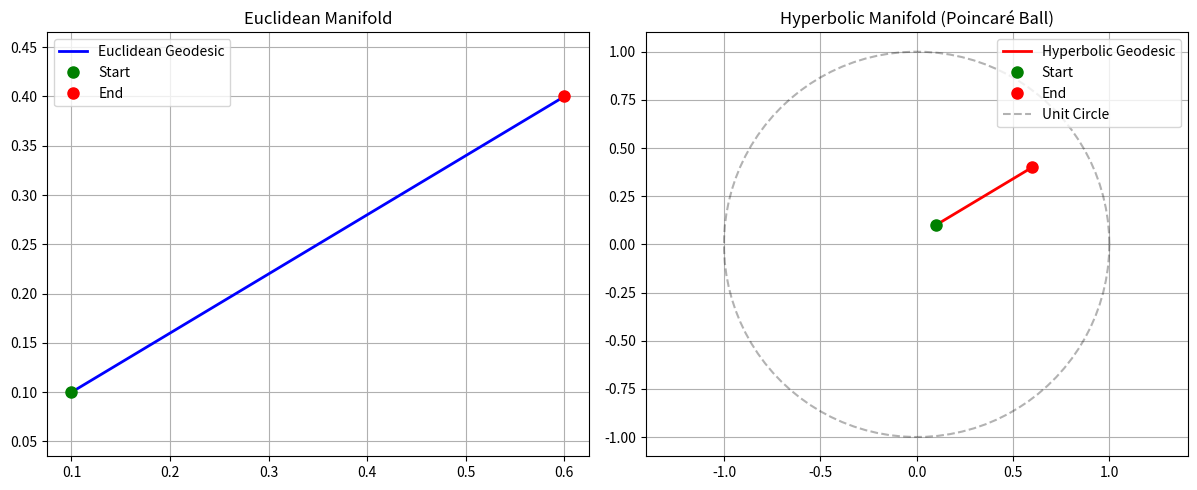

Python code for this plot:
#!/usr/bin/env python3
"""
GlyphCog Prototype Implementation
=================================

A minimal working prototype demonstrating the GlyphCog concept of extending 
the Pointwise Glyph framework for cognitive AI architectures.

This prototype implements basic geometric cognitive operations as a proof 
of concept for the full roadmap implementation.
"""

import numpy as np
from typing import List, Dict, Tuple, Optional
import matplotlib.pyplot as plt
from abc import ABC, abstractmethod


class DifferentialManifold(ABC):
    """Base class for differential manifolds"""
    
    def __init__(self, dimension: int):
        self.dimension = dimension
        
    @abstractmethod
    def compute_metric_tensor(self, point: np.ndarray) -> np.ndarray:
        """Compute metric tensor at a point"""
        pass
        
    @abstractmethod
    def compute_distance(self, point1: np.ndarray, point2: np.ndarray) -> float:
        """Compute geodesic distance between points"""
        pass
        
    def compute_geodesic(self, start: np.ndarray, end: np.ndarray, steps: int = 50) -> np.ndarray:
        """Simple linear interpolation as geodesic approximation"""
        # This is a simplified implementation - real geodesics require solving differential equations
        t = np.linspace(0, 1, steps)
        return np.array([start + s * (end - start) for s in t])


class HyperbolicManifold(DifferentialManifold):
    """Hyperbolic manifold for hierarchical cognitive structures"""
    
    def __init__(self, dimension: int, curvature: float = -1.0):
        super().__init__(dimension)
        self.curvature = curvature
        
    def compute_metric_tensor(self, point: np.ndarray) -> np.ndarray:
        """Hyperbolic metric tensor (Poincaré ball model)"""
        norm_squared = np.sum(point**2)
        if norm_squared >= 1.0:
            norm_squared = 0.99  # Stay within unit ball
        factor = 4 / (1 - norm_squared)**2
        return factor * np.eye(self.dimension)
        
    def compute_distance(self, point1: np.ndarray, point2: np.ndarray) -> float:
        """Hyperbolic distance in Poincaré ball model"""
        # Ensure points are in unit ball
        point1 = point1 / (np.linalg.norm(point1) + 1e-8) * 0.99
        point2 = point2 / (np.linalg.norm(point2) + 1e-8) * 0.99
        
        norm1_sq = np.sum(point1**2)
        norm2_sq = np.sum(point2**2)
        diff_norm_sq = np.sum((point1 - point2)**2)
        
        numerator = 2 * diff_norm_sq
        denominator = (1 - norm1_sq) * (1 - norm2_sq)
        
        if denominator <= 0:
            return float('inf')
            
        return np.arccosh(1 + numerator / denominator)


class EuclideanManifold(DifferentialManifold):
    """Standard Euclidean space"""
    
    def compute_metric_tensor(self, point: np.ndarray) -> np.ndarray:
        """Euclidean metric tensor"""
        return np.eye(self.dimension)
        
    def compute_distance(self, point1: np.ndarray, point2: np.ndarray) -> float:
        """Euclidean distance"""
        return np.linalg.norm(point1 - point2)


class GeometricGrammar:
    """Simple geometric grammar for cognitive operations"""
    
    def __init__(self):
        self.operations = {
            'attention': self._attention_operation,
            'memory': self._memory_operation,
            'transform': self._transform_operation
        }
        
    def parse_on_manifold(self, 
                         input_data: np.ndarray,
                         operation: str = 'attention',
                         **kwargs) -> np.ndarray:
        """Parse input using geometric operations"""
        if operation in self.operations:
            return self.operations[operation](input_data, **kwargs)
        else:
            return input_data
            
    def _attention_operation(self, data: np.ndarray, **kwargs) -> np.ndarray:
        """Implement attention as geometric focusing"""
        # Simple attention: amplify data based on distance from center
        center = kwargs.get('center', np.zeros(data.shape[-1]))
        distances = np.array([np.linalg.norm(point - center) for point in data])
        weights = np.exp(-distances)  # Closer points get higher weights
        weights = weights / np.sum(weights)  # Normalize
        return data * weights.reshape(-1, 1)
        
    def _memory_operation(self, data: np.ndarray, **kwargs) -> np.ndarray:
        """Simple memory operation"""
        # Memory as local averaging
        return np.mean(data, axis=0, keepdims=True)
        
    def _transform_operation(self, data: np.ndarray, **kwargs) -> np.ndarray:
        """Simple geometric transformation"""
        transform_matrix = kwargs.get('transform', np.eye(data.shape[-1]))
        return np.array([transform_matrix @ point for point in data])


class AgenticMicrokernel:
    """Autonomous processing unit for cognitive domains"""
    
    def __init__(self, kernel_type: str, grammar: GeometricGrammar):
        self.kernel_type = kernel_type
        self.grammar = grammar
        self.domain = None
        self.local_state = {}
        
    def bind_to_domain(self, domain):
        """Bind microkernel to a cognitive domain"""
        self.domain = domain
        
    def process(self, input_data: np.ndarray) -> np.ndarray:
        """Process input data using geometric grammar"""
        # Simple processing pipeline
        embedded_input = self._embed_input(input_data)
        parsed_result = self.grammar.parse_on_manifold(
            embedded_input, 
            operation=self.kernel_type
        )
        return self._project_output(parsed_result)
        
    def _embed_input(self, input_data: np.ndarray) -> np.ndarray:
        """Embed input in manifold space"""
        # Simple embedding: normalize to unit sphere
        if len(input_data.shape) == 1:
            input_data = input_data.reshape(1, -1)
        norms = np.linalg.norm(input_data, axis=1, keepdims=True)
        return input_data / (norms + 1e-8)
        
    def _project_output(self, processed_data: np.ndarray) -> np.ndarray:
        """Project processed data back to output space"""
        return processed_data


class CognitiveDomain:
    """Cognitive domain supporting geometric operations"""
    
    def __init__(self, 
                 topology_type: str = "euclidean",
                 dimension: int = 3):
        
        self.manifold = self._create_manifold(topology_type, dimension)
        self.microkernels = []
        self.vector_fields = {}
        
    def _create_manifold(self, topology_type: str, dimension: int):
        """Create underlying manifold"""
        if topology_type == "hyperbolic":
            return HyperbolicManifold(dimension)
        else:
            return EuclideanManifold(dimension)
            
    def attach_microkernel(self, kernel: AgenticMicrokernel):
        """Attach microkernel to domain"""
        kernel.bind_to_domain(self)
        self.microkernels.append(kernel)
        
    def process(self, input_data: np.ndarray) -> np.ndarray:
        """Process data through all attached microkernels"""
        result = input_data
        for kernel in self.microkernels:
            result = kernel.process(result)
        return result
        
    def compute_geodesic(self, start: np.ndarray, end: np.ndarray) -> np.ndarray:
        """Compute geodesic path"""
        return self.manifold.compute_geodesic(start, end)


class HierarchicalCognitiveArchitecture:
    """Hierarchical cognitive architecture using multiple domains"""
    
    def __init__(self):
        self.levels = []
        self.connections = []
        
    def add_level(self, domain: CognitiveDomain, level_name: str):
        """Add a cognitive level"""
        self.levels.append({
            'name': level_name,
            'domain': domain
        })
        
    def add_connection(self, source_level: int, target_level: int, connection_type: str = "feed_forward"):
        """Add connection between levels"""
        self.connections.append({
            'source': source_level,
            'target': target_level,
            'type': connection_type
        })
        
    def process(self, input_data: np.ndarray) -> np.ndarray:
        """Process data through hierarchical architecture"""
        current_data = input_data
        
        # Process through each level
        for level in self.levels:
            current_data = level['domain'].process(current_data)
            
        return current_data


class CognitiveGlyphAPI:
    """Simplified API for cognitive operations"""
    
    def __init__(self):
        self.domains = {}
        self.architectures = {}
        
    def create_cognitive_domain(self, 
                              domain_id: str,
                              topology_type: str = "euclidean",
                              dimension: int = 3) -> CognitiveDomain:
        """Create a new cognitive domain"""
        domain = CognitiveDomain(topology_type, dimension)
        self.domains[domain_id] = domain
        return domain
        
    def create_attention_architecture(self, 
                                    arch_id: str,
                                    input_dimension: int = 10,
                                    hidden_dimension: int = 5) -> HierarchicalCognitiveArchitecture:
        """Create a simple attention-based architecture"""
        
        # Create domains for different processing stages
        input_domain = self.create_cognitive_domain(
            f"{arch_id}_input", "euclidean", input_dimension
        )
        attention_domain = self.create_cognitive_domain(
            f"{arch_id}_attention", "hyperbolic", hidden_dimension
        )
        output_domain = self.create_cognitive_domain(
            f"{arch_id}_output", "euclidean", input_dimension
        )
        
        # Create microkernels
        grammar = GeometricGrammar()
        input_kernel = AgenticMicrokernel("transform", grammar)
        attention_kernel = AgenticMicrokernel("attention", grammar)
        output_kernel = AgenticMicrokernel("memory", grammar)
        
        # Attach microkernels to domains
        input_domain.attach_microkernel(input_kernel)
        attention_domain.attach_microkernel(attention_kernel)
        output_domain.attach_microkernel(output_kernel)
        
        # Create hierarchical architecture
        architecture = HierarchicalCognitiveArchitecture()
        architecture.add_level(input_domain, "input")
        architecture.add_level(attention_domain, "attention")
        architecture.add_level(output_domain, "output")
        
        architecture.add_connection(0, 1, "feed_forward")
        architecture.add_connection(1, 2, "feed_forward")
        
        self.architectures[arch_id] = architecture
        return architecture


def demo_basic_operations():
    """Demonstrate basic GlyphCog operations"""
    print("GlyphCog Prototype Demo")
    print("======================\n")
    
    # Create API instance
    api = CognitiveGlyphAPI()
    
    # Test 1: Basic manifold operations
    print("1. Testing Manifold Operations:")
    euclidean_domain = api.create_cognitive_domain("test_euclidean", "euclidean", 2)
    hyperbolic_domain = api.create_cognitive_domain("test_hyperbolic", "hyperbolic", 2)
    
    point1 = np.array([0.1, 0.2])
    point2 = np.array([0.3, 0.4])
    
    euclidean_distance = euclidean_domain.manifold.compute_distance(point1, point2)
    hyperbolic_distance = hyperbolic_domain.manifold.compute_distance(point1, point2)
    
    print(f"Euclidean distance: {euclidean_distance:.4f}")
    print(f"Hyperbolic distance: {hyperbolic_distance:.4f}")
    
    # Test 2: Microkernel processing
    print("\n2. Testing Microkernel Processing:")
    grammar = GeometricGrammar()
    attention_kernel = AgenticMicrokernel("attention", grammar)
    euclidean_domain.attach_microkernel(attention_kernel)
    
    # Create test data
    test_data = np.random.randn(5, 2) * 0.1  # Small random points
    print(f"Input data shape: {test_data.shape}")
    
    # Process through domain
    processed_data = euclidean_domain.process(test_data)
    print(f"Processed data shape: {processed_data.shape}")
    print(f"Processing changed data: {not np.allclose(test_data, processed_data)}")
    
    # Test 3: Hierarchical architecture
    print("\n3. Testing Hierarchical Architecture:")
    architecture = api.create_attention_architecture("demo_arch", input_dimension=4, hidden_dimension=3)
    
    # Test input
    test_input = np.random.randn(3, 4) * 0.1
    print(f"Architecture input shape: {test_input.shape}")
    
    # Process through architecture
    output = architecture.process(test_input)
    print(f"Architecture output shape: {output.shape}")
    
    print("\nDemo completed successfully!")


def visualize_geodesics():
    """Visualize geodesics on different manifolds"""
    print("\n4. Visualizing Geodesics:")
    
    # Create manifolds
    euclidean = EuclideanManifold(2)
    hyperbolic = HyperbolicManifold(2)
    
    # Define points
    start = np.array([0.1, 0.1])
    end = np.array([0.6, 0.4])
    
    # Compute geodesics
    euclidean_geodesic = euclidean.compute_geodesic(start, end, 50)
    hyperbolic_geodesic = hyperbolic.compute_geodesic(start, end, 50)
    
    # Plot
    plt.figure(figsize=(12, 5))
    
    plt.subplot(1, 2, 1)
    plt.plot(euclidean_geodesic[:, 0], euclidean_geodesic[:, 1], 'b-', linewidth=2, label='Euclidean Geodesic')
    plt.plot(start[0], start[1], 'go', markersize=8, label='Start')
    plt.plot(end[0], end[1], 'ro', markersize=8, label='End')
    plt.title('Euclidean Manifold')
    plt.legend()
    plt.grid(True)
    plt.axis('equal')
    
    plt.subplot(1, 2, 2)
    plt.plot(hyperbolic_geodesic[:, 0], hyperbolic_geodesic[:, 1], 'r-', linewidth=2, label='Hyperbolic Geodesic')
    plt.plot(start[0], start[1], 'go', markersize=8, label='Start')
    plt.plot(end[0], end[1], 'ro', markersize=8, label='End')
    
    # Draw unit circle for Poincaré ball
    theta = np.linspace(0, 2*np.pi, 100)
    circle_x = np.cos(theta)
    circle_y = np.sin(theta)
    plt.plot(circle_x, circle_y, 'k--', alpha=0.3, label='Unit Circle')
    
    plt.title('Hyperbolic Manifold (Poincaré Ball)')
    plt.legend()
    plt.grid(True)
    plt.axis('equal')
    
    plt.tight_layout()
    plt.savefig('/home/<user>/work/glyphmesh/glyphmesh/docs/geodesics_demo.png', dpi=150, bbox_inches='tight')
    plt.show()
    
    print("Geodesic visualization saved to docs/geodesics_demo.png")


if __name__ == "__main__":
    # Run the demo
    demo_basic_operations()
    
    # Create visualization
    try:
        visualize_geodesics()
    except Exception as e:
        print(f"Visualization failed (likely no display): {e}")
        print("Run with display for geodesic visualization")
    
    print("\nGlyphCog prototype demonstration completed!")
    print("\nNext steps:")
    print("- Implement full differential geometry operations")
    print("- Add proper Pointwise integration")
    print("- Develop advanced learning algorithms")
    print("- Create comprehensive test suite")
    print("- Build visualization and debugging tools")